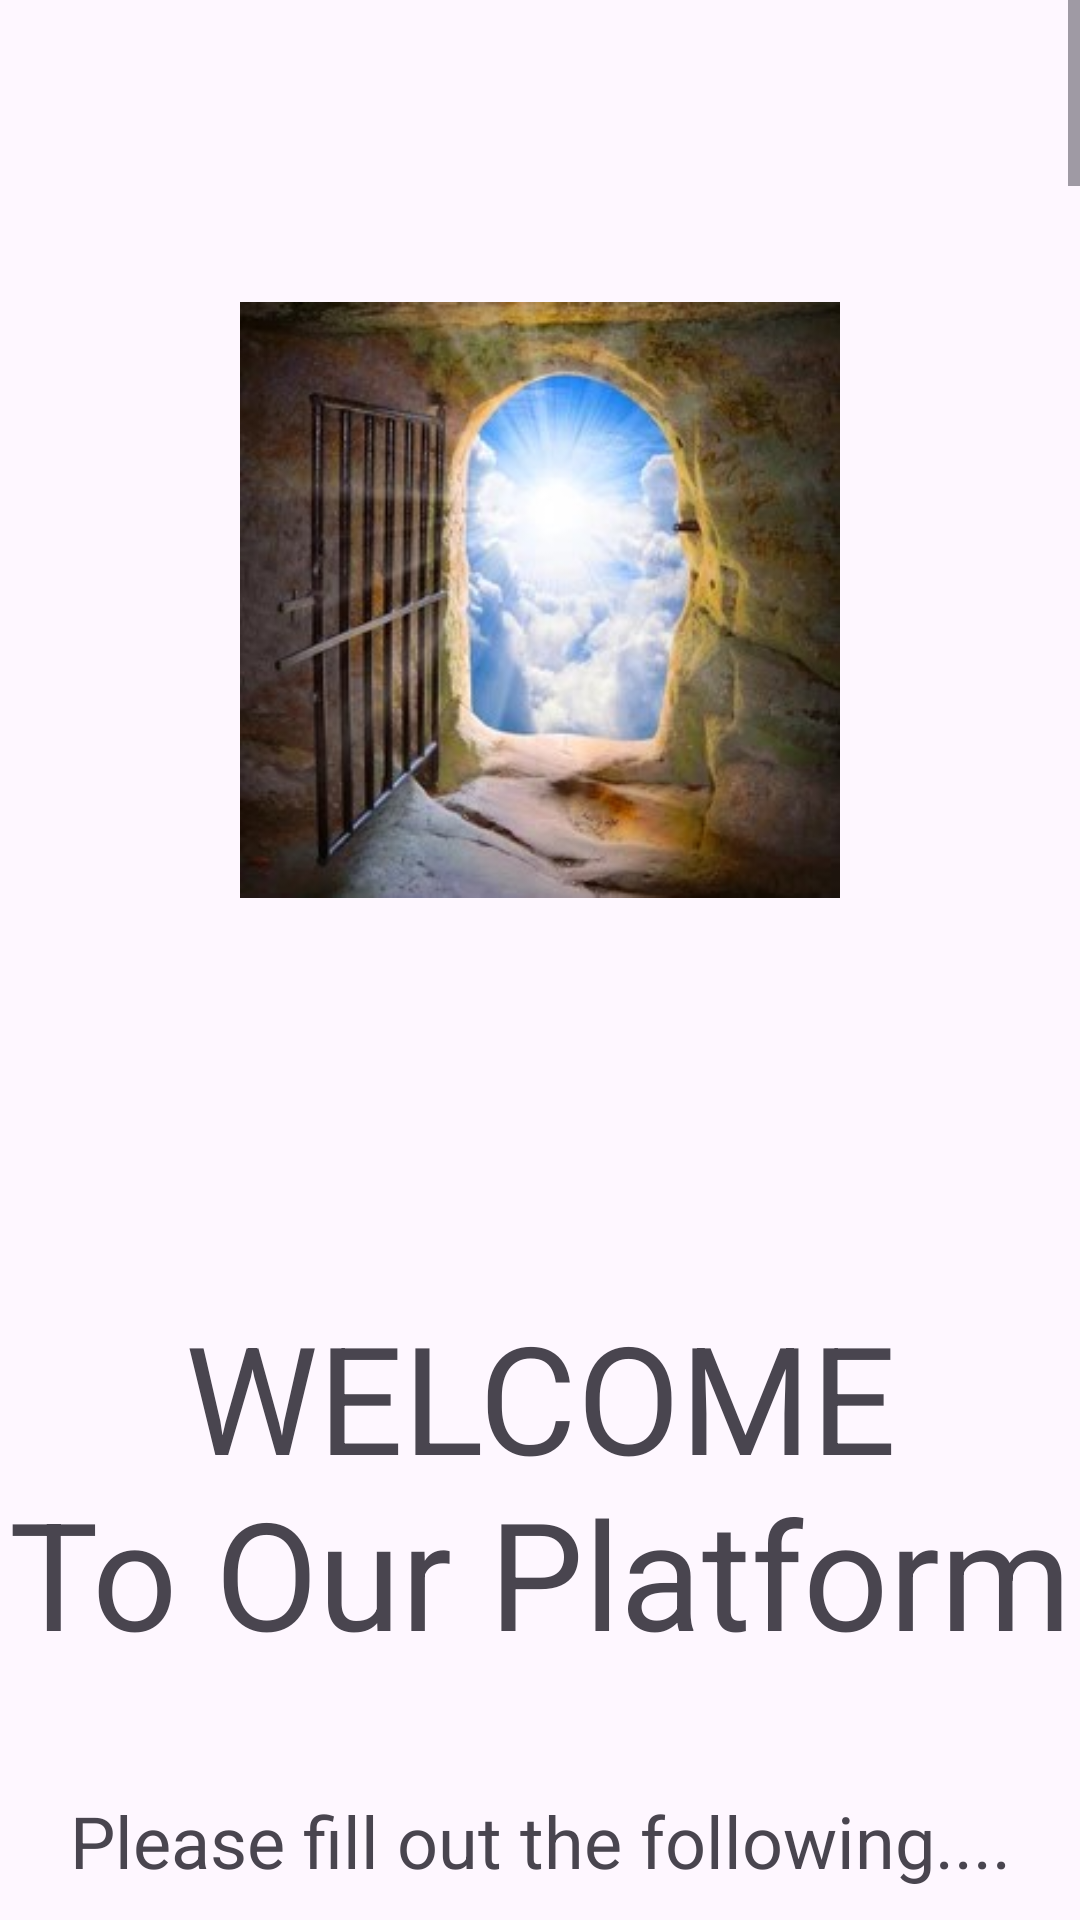

Reconstruct the res/layout file that produces this screen, plus the resources it refers to.
<!-- AndroidManifest.xml: application theme Theme.SignUp_Login_Portal -->
<!-- res/layout/activity_welcome_form.xml -->
<?xml version="1.0" encoding="utf-8"?>
<ScrollView xmlns:android="http://schemas.android.com/apk/res/android"
    xmlns:app="http://schemas.android.com/apk/res-auto"
    xmlns:tools="http://schemas.android.com/tools"
    android:layout_width="match_parent"
    android:layout_height="match_parent"
    android:fillViewport="true"
    tools:layout_editor_absoluteX="1dp"
    tools:layout_editor_absoluteY="1dp">

    <androidx.constraintlayout.widget.ConstraintLayout
        android:id="@+id/main"
        android:layout_width="match_parent"
        android:layout_height="match_parent"
        android:paddingBottom="5000dp"
        tools:context=".WelcomeForm">


        <ImageView
            android:id="@+id/imageView"
            android:layout_width="200dp"
            android:layout_height="200dp"
            android:layout_marginTop="100dp"
            android:src="@drawable/prisondooropen"
            app:layout_constraintEnd_toEndOf="parent"
            app:layout_constraintStart_toStartOf="parent"
            app:layout_constraintTop_toTopOf="parent" />

        <TextView
            android:id="@+id/WelcomeFormTitle"
            android:layout_width="0dp"
            android:layout_height="wrap_content"
            android:layout_marginTop="132dp"
            android:text="@string/WelcomeFormIntro"
            android:textAlignment="center"
            android:textSize="50sp"
            app:layout_constraintEnd_toEndOf="parent"
            app:layout_constraintHorizontal_bias="0.0"
            app:layout_constraintStart_toStartOf="parent"
            app:layout_constraintTop_toBottomOf="@+id/imageView" />


        <TextView
            android:id="@+id/WelcomeFormIntro"
            android:layout_width="0dp"
            android:layout_height="wrap_content"
            android:layout_marginTop="40dp"
            android:text="Please fill out the following...."
            android:textAlignment="center"
            android:textSize="24sp"
            app:layout_constraintEnd_toEndOf="parent"
            app:layout_constraintHorizontal_bias="0.0"
            app:layout_constraintStart_toStartOf="parent"
            app:layout_constraintTop_toBottomOf="@+id/WelcomeFormTitle" />

        <EditText
            android:id="@+id/editTextText"
            android:layout_width="300dp"
            android:layout_height="39dp"
            android:layout_marginTop="68dp"
            android:ems="10"
            android:hint="Enter your Name"
            android:inputType="text"
            app:layout_constraintEnd_toEndOf="parent"
            app:layout_constraintHorizontal_bias="0.328"
            app:layout_constraintStart_toStartOf="parent"
            app:layout_constraintTop_toBottomOf="@+id/WelcomeFormIntro" />

        <EditText
            android:id="@+id/editTextPhone"
            android:layout_width="300dp"
            android:layout_height="wrap_content"
            android:layout_marginTop="48dp"
            android:ems="10"
            android:hint="Phone"
            android:inputType="phone"
            app:layout_constraintEnd_toEndOf="parent"
            app:layout_constraintHorizontal_bias="0.328"
            app:layout_constraintStart_toStartOf="parent"
            app:layout_constraintTop_toBottomOf="@+id/editTextText" />

        <EditText
            android:id="@+id/editTextNumber2"
            android:layout_width="300dp"

            android:layout_height="wrap_content"
            android:layout_marginTop="48dp"
            android:ems="10"
            android:hint="Age"
            android:inputType="number"
            app:layout_constraintEnd_toEndOf="parent"
            app:layout_constraintHorizontal_bias="0.328"
            app:layout_constraintStart_toStartOf="parent"
            app:layout_constraintTop_toBottomOf="@+id/editTextPhone" />

        <TextView
            android:id="@+id/textView2"
            android:layout_width="wrap_content"
            android:layout_height="wrap_content"
            android:layout_marginTop="48dp"
            android:text="Gender"
            android:textSize="18sp"
            app:layout_constraintEnd_toEndOf="parent"
            app:layout_constraintHorizontal_bias="0.123"
            app:layout_constraintStart_toStartOf="parent"
            app:layout_constraintTop_toBottomOf="@+id/editTextNumber2" />

        <TextView
            android:id="@+id/textView3"
            android:layout_width="93dp"
            android:layout_height="25dp"
            android:layout_marginTop="48dp"

            android:text="Your are a "
            android:textSize="18sp"
            app:layout_constraintEnd_toEndOf="parent"
            app:layout_constraintHorizontal_bias="0.136"
            app:layout_constraintStart_toStartOf="parent"
            app:layout_constraintTop_toBottomOf="@+id/textView2"

            />

        <Spinner
            android:id="@+id/spinner"
            android:layout_width="184dp"
            android:layout_height="26dp"
            android:layout_marginTop="46dp"
            app:layout_constraintEnd_toEndOf="parent"
            app:layout_constraintHorizontal_bias="0.63"
            app:layout_constraintStart_toStartOf="parent"
            app:layout_constraintTop_toBottomOf="@+id/editTextNumber2"

            />

        <Spinner
            android:id="@+id/spinnerproffession"
            android:layout_width="184dp"
            android:layout_height="26dp"
            android:layout_marginTop="46dp"
            app:layout_constraintEnd_toEndOf="parent"
            app:layout_constraintHorizontal_bias="0.72"
            app:layout_constraintStart_toStartOf="parent"

            app:layout_constraintTop_toBottomOf="@+id/textView2" />

        <Button
            android:id="@+id/button2"
            android:layout_width="150dp"
            android:layout_height="wrap_content"
            android:layout_marginTop="48dp"
            android:backgroundTint="#FF5824"

            android:text="Submit"
            app:layout_constraintEnd_toEndOf="parent"
            app:layout_constraintHorizontal_bias="0.202"
            app:layout_constraintStart_toStartOf="parent"
            app:layout_constraintTop_toBottomOf="@+id/textView3" />

        <Button
            android:id="@+id/button3"
            android:layout_width="150dp"
            android:layout_height="wrap_content"
            android:layout_marginTop="48dp"
            android:backgroundTint="@color/offwhite"
            android:text="Skip Info"
            app:layout_constraintEnd_toEndOf="parent"
            app:layout_constraintHorizontal_bias="0.766"
            app:layout_constraintStart_toStartOf="parent"
            app:layout_constraintTop_toBottomOf="@+id/textView3" />

        <TextView
            android:id="@+id/textView5"
            android:layout_width="wrap_content"
            android:layout_height="wrap_content"
            android:layout_marginTop="400dp"
            android:text="This is bottom of page"
            android:textSize="30dp"
            app:layout_constraintEnd_toEndOf="parent"
            app:layout_constraintStart_toStartOf="parent"
            app:layout_constraintTop_toBottomOf="@+id/button2" />


    </androidx.constraintlayout.widget.ConstraintLayout>
</ScrollView>



<!-- resources referenced by this layout -->
<resources>
  <color name="offwhite">#BFBFBF</color>
  <!-- drawable prisondooropen: jpg bitmap (drawable, 22937 bytes) -->
  <string name="WelcomeFormIntro">"WELCOME\nTo Our Platform"</string>
  <style name="Theme.SignUp_Login_Portal" parent="Base.Theme.SignUp_Login_Portal" />
  <style name="Base.Theme.SignUp_Login_Portal" parent="Theme.Material3.DayNight.NoActionBar">
          
          
      </style>
</resources>
